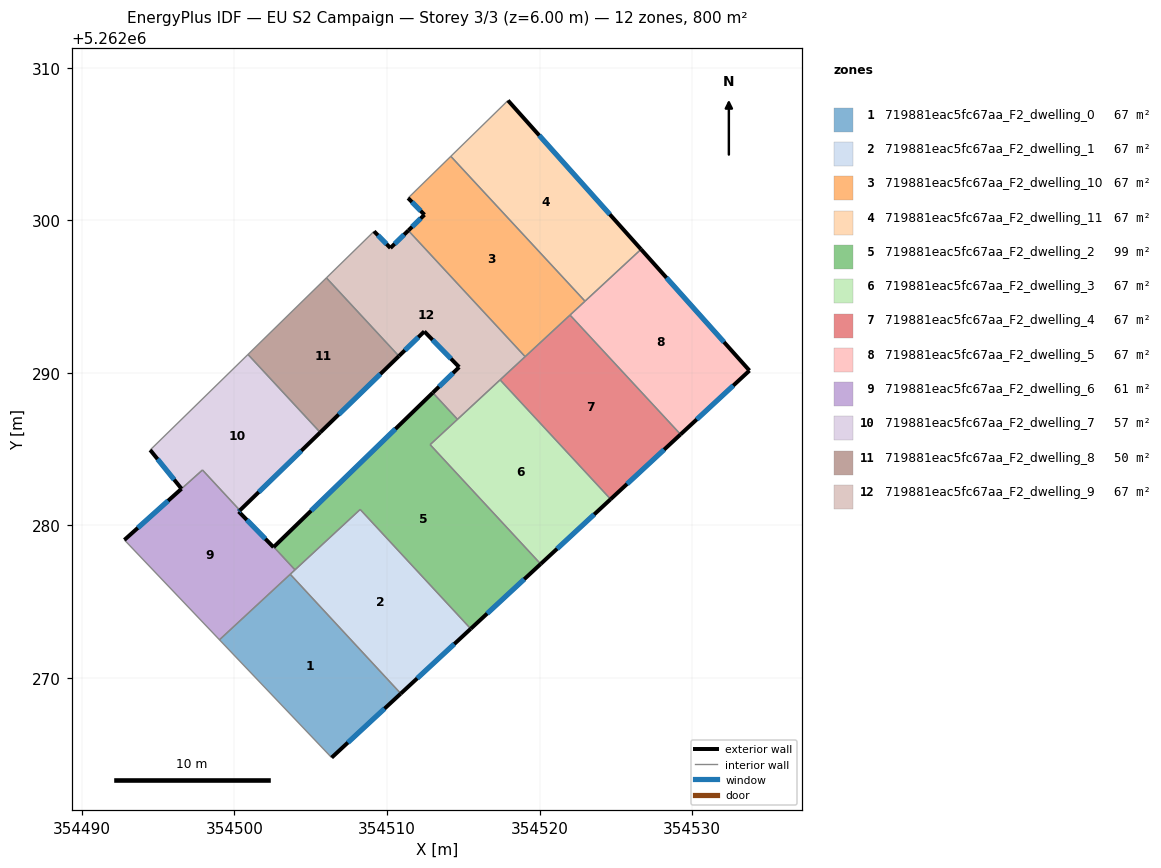
=== STOREY PLAN SPEC (per zone: floor XY polygon, exterior-wall plan segments, windows/doors) ===
zone 1: 719881eac5fc67aa_F2_dwelling_0  (66.7 m²)
  floor: (354503.66, 5262276.79) (354510.90, 5262268.97) (354506.37, 5262264.77) (354499.02, 5262272.50)
  exterior wall: (354506.37, 5262264.77) – (354510.90, 5262268.97)  [6.2 m]
    window: (354507.43, 5262265.76) – (354509.84, 5262267.98)  [5.2 m²]
  interior walls: 3
zone 2: 719881eac5fc67aa_F2_dwelling_1  (66.7 m²)
  floor: (354508.24, 5262281.04) (354515.49, 5262273.22) (354510.90, 5262268.97) (354503.66, 5262276.79)
  exterior wall: (354510.90, 5262268.97) – (354515.49, 5262273.22)  [6.3 m]
    window: (354511.98, 5262269.97) – (354514.41, 5262272.22)  [5.3 m²]
  interior walls: 4
zone 3: 719881eac5fc67aa_F2_dwelling_10  (66.7 m²)
  floor: (354514.18, 5262304.19) (354522.98, 5262294.69) (354519.05, 5262291.06) (354511.40, 5262299.33) (354512.46, 5262300.36) (354511.38, 5262301.45)
  exterior wall: (354512.46, 5262300.36) – (354511.40, 5262299.33)  [1.5 m]
    window: (354512.21, 5262300.12) – (354511.64, 5262299.57)  [1.2 m²]
  exterior wall: (354511.38, 5262301.45) – (354512.46, 5262300.36)  [1.5 m]
    window: (354511.63, 5262301.20) – (354512.20, 5262300.62)  [1.3 m²]
  interior walls: 5
zone 4: 719881eac5fc67aa_F2_dwelling_11  (66.7 m²)
  floor: (354517.93, 5262307.85) (354526.65, 5262298.10) (354522.98, 5262294.69) (354514.18, 5262304.19)
  exterior wall: (354526.65, 5262298.10) – (354517.93, 5262307.85)  [13.1 m]
    window: (354524.60, 5262300.39) – (354519.98, 5262305.56)  [11.0 m²]
  interior walls: 3
zone 5: 719881eac5fc67aa_F2_dwelling_2  (98.8 m²)
  floor: (354514.62, 5262286.95) (354512.83, 5262285.29) (354520.07, 5262277.47) (354515.49, 5262273.22) (354508.24, 5262281.04) (354503.97, 5262277.08) (354502.58, 5262278.58) (354513.00, 5262288.70)
  exterior wall: (354513.00, 5262288.70) – (354502.58, 5262278.58)  [14.5 m]
    window: (354510.55, 5262286.32) – (354505.02, 5262280.96)  [12.3 m²]
  exterior wall: (354515.49, 5262273.22) – (354520.07, 5262277.47)  [6.3 m]
    window: (354516.56, 5262274.22) – (354519.00, 5262276.47)  [5.3 m²]
  interior walls: 6
zone 6: 719881eac5fc67aa_F2_dwelling_3  (66.7 m²)
  floor: (354517.41, 5262289.54) (354524.66, 5262281.71) (354520.07, 5262277.47) (354512.83, 5262285.29)
  exterior wall: (354520.07, 5262277.47) – (354524.66, 5262281.71)  [6.3 m]
    window: (354521.15, 5262278.46) – (354523.58, 5262280.72)  [5.3 m²]
  interior walls: 4
zone 7: 719881eac5fc67aa_F2_dwelling_4  (66.6 m²)
  floor: (354522.00, 5262293.78) (354529.24, 5262285.96) (354524.66, 5262281.71) (354517.41, 5262289.54)
  exterior wall: (354524.66, 5262281.71) – (354529.24, 5262285.96)  [6.3 m]
    window: (354525.74, 5262282.71) – (354528.17, 5262284.96)  [5.3 m²]
  interior walls: 4
zone 8: 719881eac5fc67aa_F2_dwelling_5  (66.7 m²)
  floor: (354526.65, 5262298.10) (354533.76, 5262290.14) (354529.24, 5262285.96) (354522.00, 5262293.78)
  exterior wall: (354533.76, 5262290.14) – (354526.65, 5262298.10)  [10.7 m]
    window: (354532.09, 5262292.01) – (354528.32, 5262296.23)  [9.0 m²]
  exterior wall: (354529.24, 5262285.96) – (354533.76, 5262290.14)  [6.2 m]
    window: (354530.30, 5262286.94) – (354532.70, 5262289.16)  [5.2 m²]
  interior walls: 3
zone 9: 719881eac5fc67aa_F2_dwelling_6  (60.9 m²)
  floor: (354500.35, 5262280.98) (354500.28, 5262280.90) (354502.56, 5262278.57) (354502.58, 5262278.58) (354503.97, 5262277.08) (354499.02, 5262272.50) (354492.78, 5262279.04) (354497.90, 5262283.63) (354500.23, 5262281.11)
  exterior wall: (354502.58, 5262278.58) – (354502.56, 5262278.57)  [0.0 m]
  exterior wall: (354500.28, 5262280.90) – (354500.35, 5262280.98)  [0.1 m]
    window: (354500.29, 5262280.92) – (354500.34, 5262280.96)  [0.1 m²]
  exterior wall: (354502.56, 5262278.57) – (354500.28, 5262280.90)  [3.3 m]
    window: (354502.02, 5262279.11) – (354500.81, 5262280.35)  [2.8 m²]
  exterior wall: (354496.53, 5262282.40) – (354492.78, 5262279.04)  [5.0 m]
    window: (354495.65, 5262281.61) – (354493.66, 5262279.83)  [4.2 m²]
  interior walls: 7
zone 10: 719881eac5fc67aa_F2_dwelling_7  (56.7 m²)
  floor: (354500.89, 5262291.20) (354505.62, 5262286.09) (354500.35, 5262280.98) (354497.90, 5262283.63) (354496.53, 5262282.40) (354494.47, 5262284.94)
  exterior wall: (354494.47, 5262284.94) – (354496.53, 5262282.40)  [3.3 m]
    window: (354494.96, 5262284.34) – (354496.05, 5262282.99)  [2.8 m²]
  exterior wall: (354500.35, 5262280.98) – (354505.62, 5262286.09)  [7.3 m]
    window: (354501.59, 5262282.18) – (354504.39, 5262284.89)  [6.2 m²]
  interior walls: 5
zone 11: 719881eac5fc67aa_F2_dwelling_8  (50.1 m²)
  floor: (354506.03, 5262296.22) (354510.78, 5262291.09) (354505.62, 5262286.09) (354500.89, 5262291.20)
  exterior wall: (354505.62, 5262286.09) – (354510.78, 5262291.09)  [7.2 m]
    window: (354506.83, 5262287.27) – (354509.57, 5262289.92)  [6.1 m²]
  interior walls: 3
zone 12: 719881eac5fc67aa_F2_dwelling_9  (66.7 m²)
  floor: (354511.40, 5262299.33) (354519.05, 5262291.06) (354514.62, 5262286.95) (354513.00, 5262288.70) (354514.73, 5262290.37) (354512.45, 5262292.71) (354510.78, 5262291.09) (354506.03, 5262296.22) (354509.15, 5262299.27) (354510.22, 5262298.18)
  exterior wall: (354514.73, 5262290.37) – (354513.00, 5262288.70)  [2.4 m]
    window: (354514.32, 5262289.98) – (354513.41, 5262289.09)  [2.0 m²]
  exterior wall: (354512.45, 5262292.71) – (354514.73, 5262290.37)  [3.3 m]
    window: (354512.98, 5262292.16) – (354514.19, 5262290.92)  [2.8 m²]
  exterior wall: (354510.78, 5262291.09) – (354512.45, 5262292.71)  [2.3 m]
    window: (354511.17, 5262291.47) – (354512.05, 5262292.33)  [2.0 m²]
  exterior wall: (354510.22, 5262298.18) – (354509.15, 5262299.27)  [1.5 m]
    window: (354509.97, 5262298.44) – (354509.40, 5262299.02)  [1.3 m²]
  exterior wall: (354511.40, 5262299.33) – (354510.22, 5262298.18)  [1.6 m]
    window: (354511.12, 5262299.06) – (354510.50, 5262298.45)  [1.4 m²]
  interior walls: 6

=== DERIVED (storey summary) ===
Building: EU S2 Campaign
Storey: 3 of 3  (floor level z = 6.00 m)
Storey gross floor area: 799.8 m²
Zones on this storey: 12
  - 719881eac5fc67aa_F2_dwelling_0: floor 66.7 m²; exterior wall 6.2 m (18.5 m²); 1 window(s) 5.2 m²; WWR 28.1%
  - 719881eac5fc67aa_F2_dwelling_1: floor 66.7 m²; exterior wall 6.3 m (18.8 m²); 1 window(s) 5.3 m²; WWR 28.1%
  - 719881eac5fc67aa_F2_dwelling_10: floor 66.7 m²; exterior wall 3.0 m (9.0 m²); 2 window(s) 2.5 m²; WWR 28.1%
  - 719881eac5fc67aa_F2_dwelling_11: floor 66.7 m²; exterior wall 13.1 m (39.3 m²); 1 window(s) 11.0 m²; WWR 28.1%
  - 719881eac5fc67aa_F2_dwelling_2: floor 98.8 m²; exterior wall 20.8 m (62.3 m²); 2 window(s) 17.5 m²; WWR 28.1%
  - 719881eac5fc67aa_F2_dwelling_3: floor 66.7 m²; exterior wall 6.3 m (18.8 m²); 1 window(s) 5.3 m²; WWR 28.1%
  - 719881eac5fc67aa_F2_dwelling_4: floor 66.6 m²; exterior wall 6.3 m (18.8 m²); 1 window(s) 5.3 m²; WWR 28.1%
  - 719881eac5fc67aa_F2_dwelling_5: floor 66.7 m²; exterior wall 16.8 m (50.5 m²); 2 window(s) 14.2 m²; WWR 28.1%
  - 719881eac5fc67aa_F2_dwelling_6: floor 60.9 m²; exterior wall 8.4 m (25.3 m²); 3 window(s) 7.1 m²; WWR 28.1%
  - 719881eac5fc67aa_F2_dwelling_7: floor 56.7 m²; exterior wall 10.6 m (31.8 m²); 2 window(s) 9.0 m²; WWR 28.1%
  - 719881eac5fc67aa_F2_dwelling_8: floor 50.1 m²; exterior wall 7.2 m (21.6 m²); 1 window(s) 6.1 m²; WWR 28.1%
  - 719881eac5fc67aa_F2_dwelling_9: floor 66.7 m²; exterior wall 11.2 m (33.5 m²); 5 window(s) 9.4 m²; WWR 28.1%
Zone adjacency (shared interzone walls):
  - 719881eac5fc67aa_F2_dwelling_0 ↔ 719881eac5fc67aa_F2_dwelling_1
  - 719881eac5fc67aa_F2_dwelling_0 ↔ 719881eac5fc67aa_F2_dwelling_6
  - 719881eac5fc67aa_F2_dwelling_1 ↔ 719881eac5fc67aa_F2_dwelling_2
  - 719881eac5fc67aa_F2_dwelling_1 ↔ 719881eac5fc67aa_F2_dwelling_6
  - 719881eac5fc67aa_F2_dwelling_10 ↔ 719881eac5fc67aa_F2_dwelling_11
  - 719881eac5fc67aa_F2_dwelling_10 ↔ 719881eac5fc67aa_F2_dwelling_4
  - 719881eac5fc67aa_F2_dwelling_10 ↔ 719881eac5fc67aa_F2_dwelling_5
  - 719881eac5fc67aa_F2_dwelling_10 ↔ 719881eac5fc67aa_F2_dwelling_9
  - 719881eac5fc67aa_F2_dwelling_11 ↔ 719881eac5fc67aa_F2_dwelling_5
  - 719881eac5fc67aa_F2_dwelling_2 ↔ 719881eac5fc67aa_F2_dwelling_3
  - 719881eac5fc67aa_F2_dwelling_2 ↔ 719881eac5fc67aa_F2_dwelling_6
  - 719881eac5fc67aa_F2_dwelling_2 ↔ 719881eac5fc67aa_F2_dwelling_9
  - 719881eac5fc67aa_F2_dwelling_3 ↔ 719881eac5fc67aa_F2_dwelling_4
  - 719881eac5fc67aa_F2_dwelling_3 ↔ 719881eac5fc67aa_F2_dwelling_9
  - 719881eac5fc67aa_F2_dwelling_4 ↔ 719881eac5fc67aa_F2_dwelling_5
  - 719881eac5fc67aa_F2_dwelling_4 ↔ 719881eac5fc67aa_F2_dwelling_9
  - 719881eac5fc67aa_F2_dwelling_6 ↔ 719881eac5fc67aa_F2_dwelling_7
  - 719881eac5fc67aa_F2_dwelling_7 ↔ 719881eac5fc67aa_F2_dwelling_8
  - 719881eac5fc67aa_F2_dwelling_8 ↔ 719881eac5fc67aa_F2_dwelling_9